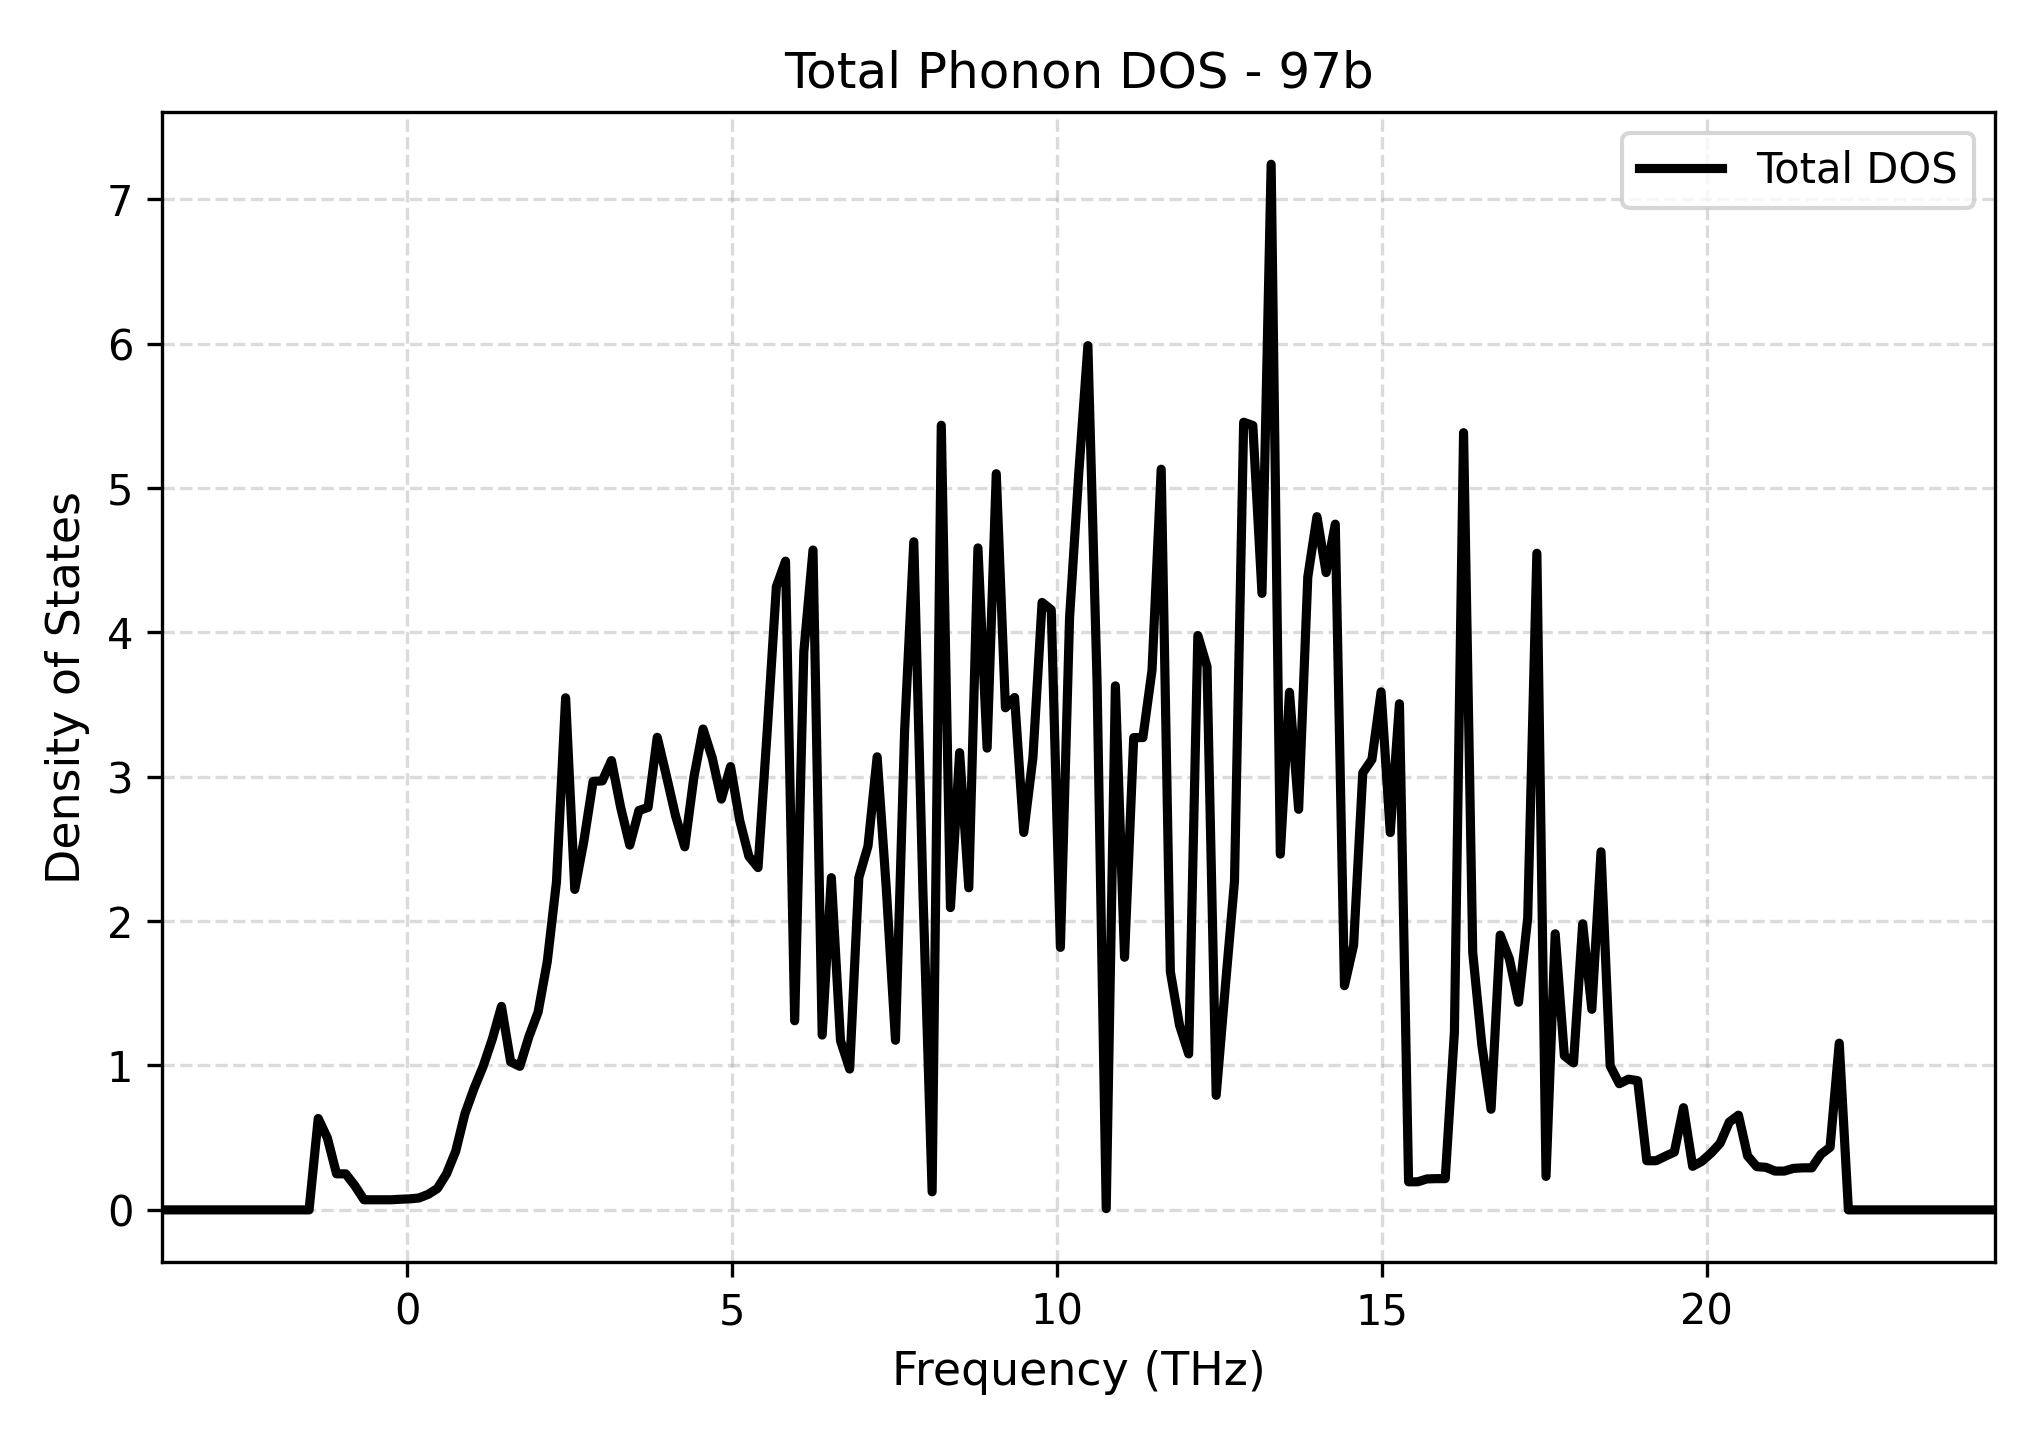

Source data for this figure (header and first rows):
Frequency_THz, Total_DOS
-3.771, 0.0
-3.63, 0.0
-3.489, 0.0
-3.348, 0.0
-3.207, 0.0
-3.066, 0.0
-2.925, 0.0
-2.784, 0.0
-2.643, 0.0
-2.502, 0.0
-2.361, 0.0
-2.22, 0.0
-2.079, 0.0
-1.938, 0.0
-1.797, 0.0
-1.656, 0.0
-1.515, 0.0
-1.374, 0.6329
-1.233, 0.4976
-1.092, 0.2497
-0.9505, 0.2497
-0.8095, 0.1673
-0.6684, 0.07007
-0.5274, 0.07007
-0.3864, 0.07007
-0.2453, 0.07007
-0.1043, 0.07383
0.03676, 0.07633
0.1778, 0.08242
0.3188, 0.1076
0.4599, 0.1477
0.6009, 0.2494
0.742, 0.4053
0.883, 0.6637
1.024, 0.8402
1.165, 0.9947
1.306, 1.183
1.447, 1.41
1.588, 1.025
1.729, 0.9942
1.87, 1.201
2.011, 1.371
2.152, 1.721
2.293, 2.27
2.434, 3.547
2.576, 2.22
2.717, 2.558
2.858, 2.968
2.999, 2.971
3.14, 3.112
3.281, 2.79
3.422, 2.526
3.563, 2.766
3.704, 2.788
3.845, 3.273
3.986, 3.006
4.127, 2.729
4.268, 2.514
4.409, 2.997
4.55, 3.33
... 141 more rows
